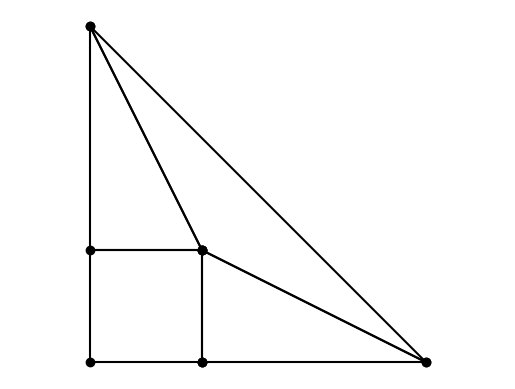

Reproduce this figure in Python.
import matplotlib.pyplot as plt
import numpy as np
from scipy.spatial import ConvexHull

def upper_hull(pts):
    # find the upper hull of a list of 3d points, where upper is wrt the 
    # third coordinate
    hull = ConvexHull(points=pts)
    upper_ids = [i for i, eq in enumerate(hull.equations) if eq[2] > 0]
    triangles_ids = np.array([hull.simplices[i] for i in upper_ids])
    normals = np.take(hull.equations, upper_ids, 0)[:,0:3]
    
    # find duplicate edges
    flat_edges = []
    for i in range(len(triangles_ids)):
        for j in range(i+1, len(triangles_ids)):
            if np.allclose(normals[i],normals[j]):
                intersection = set(triangles_ids[i]).intersection(set(triangles_ids[j]))
                if len(intersection) == 2:
                    flat_edges.append(intersection)

    return triangles_ids, flat_edges

def plot_subdivision(pts, subdivision_ids, flat_edges=[]):
    for simplex in subdivision_ids:
        for i in range(3):
            id1, id2 = simplex[i], simplex[(i+1) % 3]
            if (set([id1, id2]) in flat_edges):
                continue
            edge = np.array([pts[id1], pts[id2]])
            plt.plot(edge[:,0], edge[:,1], color='black')
            plt.plot(pts[id1][0], pts[id1][1], 'ko')
        

        # plot edges and vertices
        #plt.plot(np.append(verts[:,0], verts[0][0]), np.append(verts[:,1], verts[0][1]), color='black')
        #plt.plot(verts[:,0], verts[:,1], 'ko')
    plt.axis('equal')
    plt.axis('off')
    plt.show()


#print([[pts[i][0:2] for i in simplex] for simplex in a])

pts = [
    [0,0,2],
    [1,0,2],
    [2,0,1],
    [3,0,1],
    [0,1,2],
    [1,1,2],
    [2,1,1],
    [0,2,1],
    [1,2,1],
    [0,3,1]
]


subdivision_ids, flat_edges = upper_hull(pts)
print(flat_edges)
plot_subdivision(pts, subdivision_ids, flat_edges)